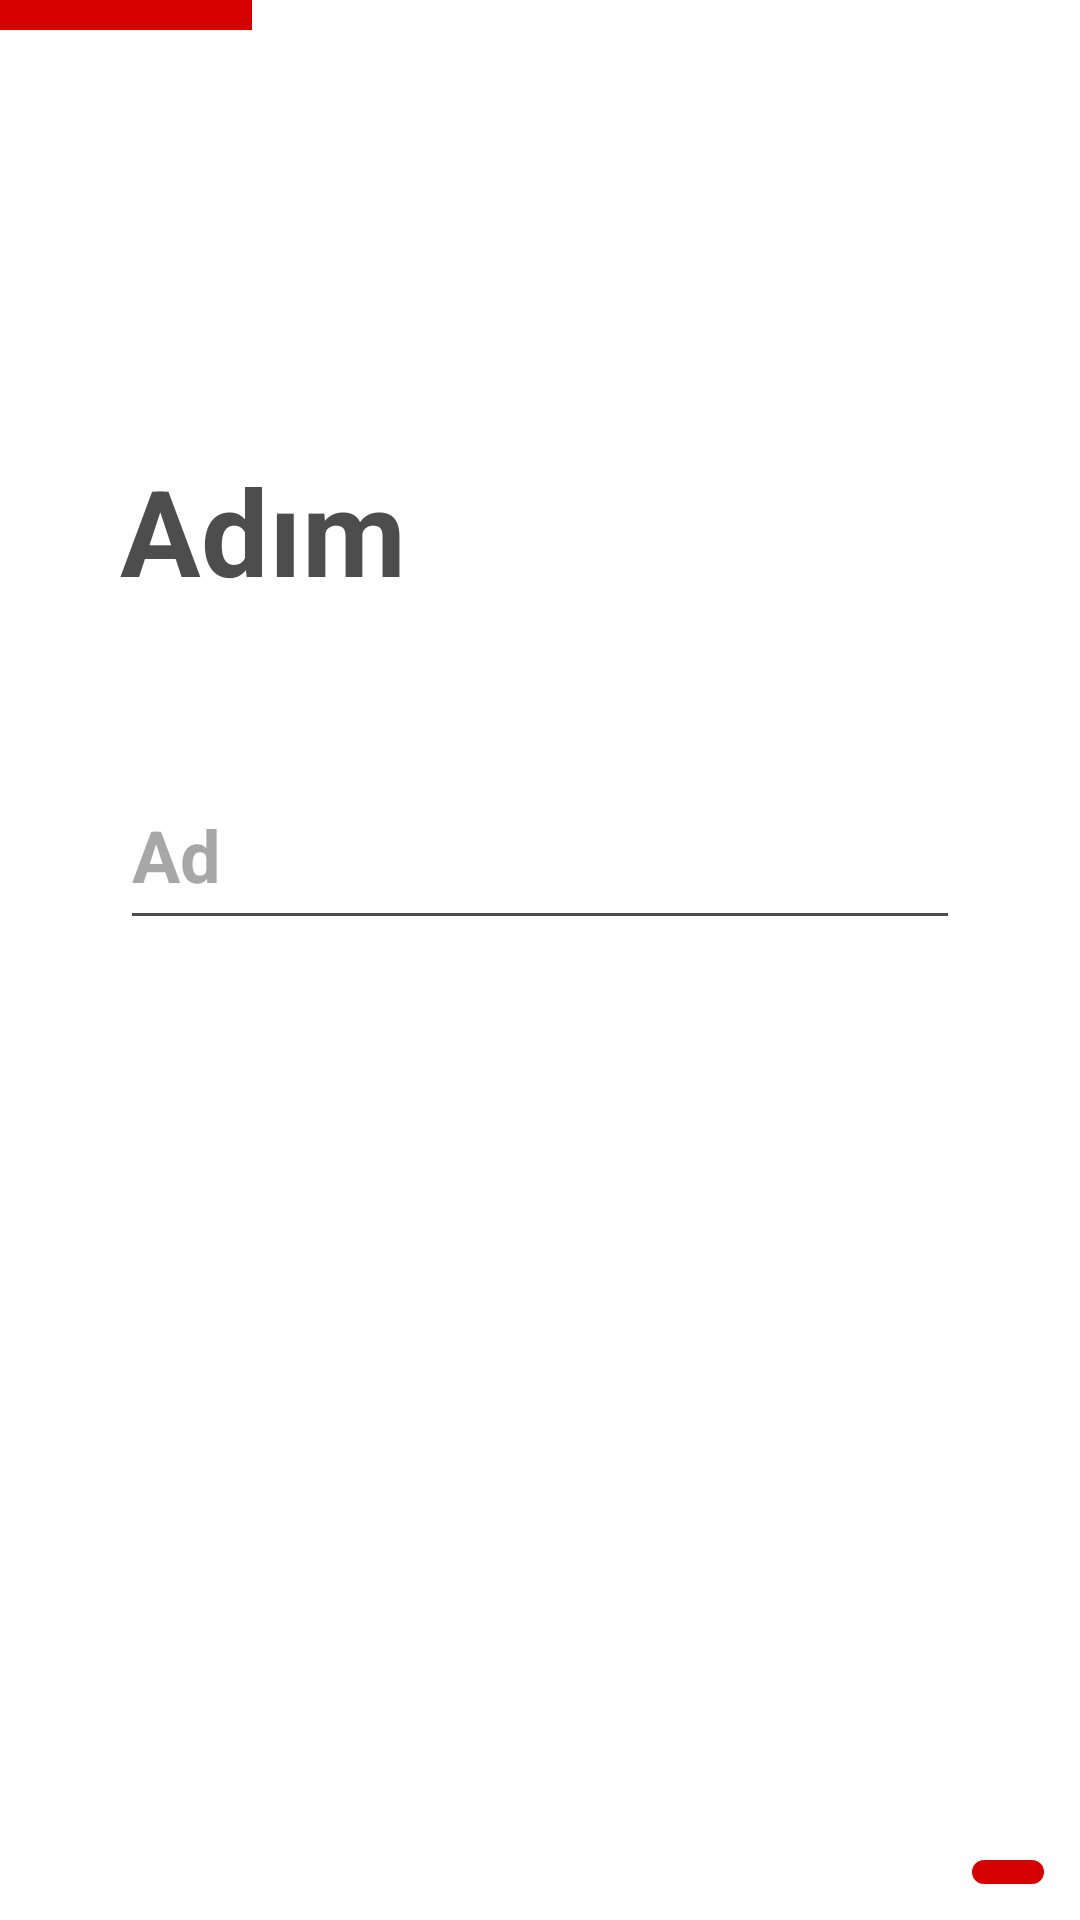

Android layout source for this screen:
<!-- AndroidManifest.xml: application theme Theme.BitirmeProjesi -->
<!-- res/layout/fragment_kullanici_adi.xml -->
<?xml version="1.0" encoding="utf-8"?>
<RelativeLayout xmlns:android="http://schemas.android.com/apk/res/android"
    xmlns:tools="http://schemas.android.com/tools"
    android:layout_width="match_parent"
    android:layout_height="match_parent"
    tools:context=".Fragments.GetUserData.KullaniciAdiFragment">

    <View
        android:id="@+id/view"
        android:layout_width="84dp"
        android:layout_height="10dp"
        android:background="@color/main_red"
        />

    <ImageView
        android:id="@+id/btnBack"
        android:layout_width="72dp"
        android:layout_height="72dp"
        android:layout_below="@id/view"
        android:padding="12dp"
        android:paddingStart="24dp"
        android:src="@drawable/ic_baseline_arrow_back_ios_24" />

    <TextView
        android:id="@+id/txt"
        android:layout_width="wrap_content"
        android:layout_height="wrap_content"
        android:layout_marginStart="40dp"
        android:layout_marginTop="150dp"
        android:text="Adım"
        android:textColor="@color/light_black"
        android:textSize="40dp"
        android:textStyle="bold" />

    <EditText
        android:id="@+id/edtName"
        android:layout_width="match_parent"
        android:layout_height="60dp"
        android:layout_below="@id/txt"
        android:layout_marginHorizontal="40dp"
        android:layout_marginTop="50dp"
        android:backgroundTint="@color/light_black"
        android:hint="Ad"
        android:textColor="@color/light_black"
        android:textColorHint="@color/main_gray"
        android:textSize="24dp"
        android:textStyle="bold" />


    <ImageButton
        android:id="@+id/btnNext"
        android:layout_width="wrap_content"
        android:layout_height="wrap_content"
        android:src="@drawable/ic_baseline_arrow_forward_24"
        android:layout_alignParentBottom="true"
        android:layout_alignParentEnd="true"
        android:layout_marginBottom="12dp"
        android:layout_marginEnd="12dp"
        android:background="@drawable/button_background_1"/>

</RelativeLayout>
<!-- resources referenced by this layout -->
<resources>
  <color name="light_black">#4D4D4D</color>
  <color name="main_gray">#A7A7A7</color>
  <color name="main_red">#D50000</color>
  <!-- drawable button_background_1 (drawable) -->
  <?xml version="1.0" encoding="utf-8"?>
  <shape xmlns:android="http://schemas.android.com/apk/res/android"
      android:shape="rectangle">
  
      <solid android:color="@color/main_red"/>
  
      <corners android:radius="18dp"/>
      <padding android:bottom="4dp" android:top="4dp" android:right="12dp" android:left="12dp"/>
  </shape>
  <style name="Theme.BitirmeProjesi" parent="Theme.MaterialComponents.Light.NoActionBar">
          
          <item name="colorPrimary">@color/black</item>
          <item name="colorPrimaryVariant">@color/main_blue</item>
          <item name="colorOnPrimary">@color/white</item>
          
          <item name="colorSecondary">@color/light_black</item>
          <item name="colorSecondaryVariant">@color/teal_700</item>
          <item name="colorOnSecondary">@color/black</item>
          
          <item name="android:statusBarColor" tools:targetApi="l">?attr/colorPrimaryVariant</item>
          
      </style>
  <color name="black">#FF000000</color>
  <color name="main_blue">#6791FF</color>
  <color name="white">#FFFFFFFF</color>
  <color name="teal_700">#FF018786</color>
</resources>
